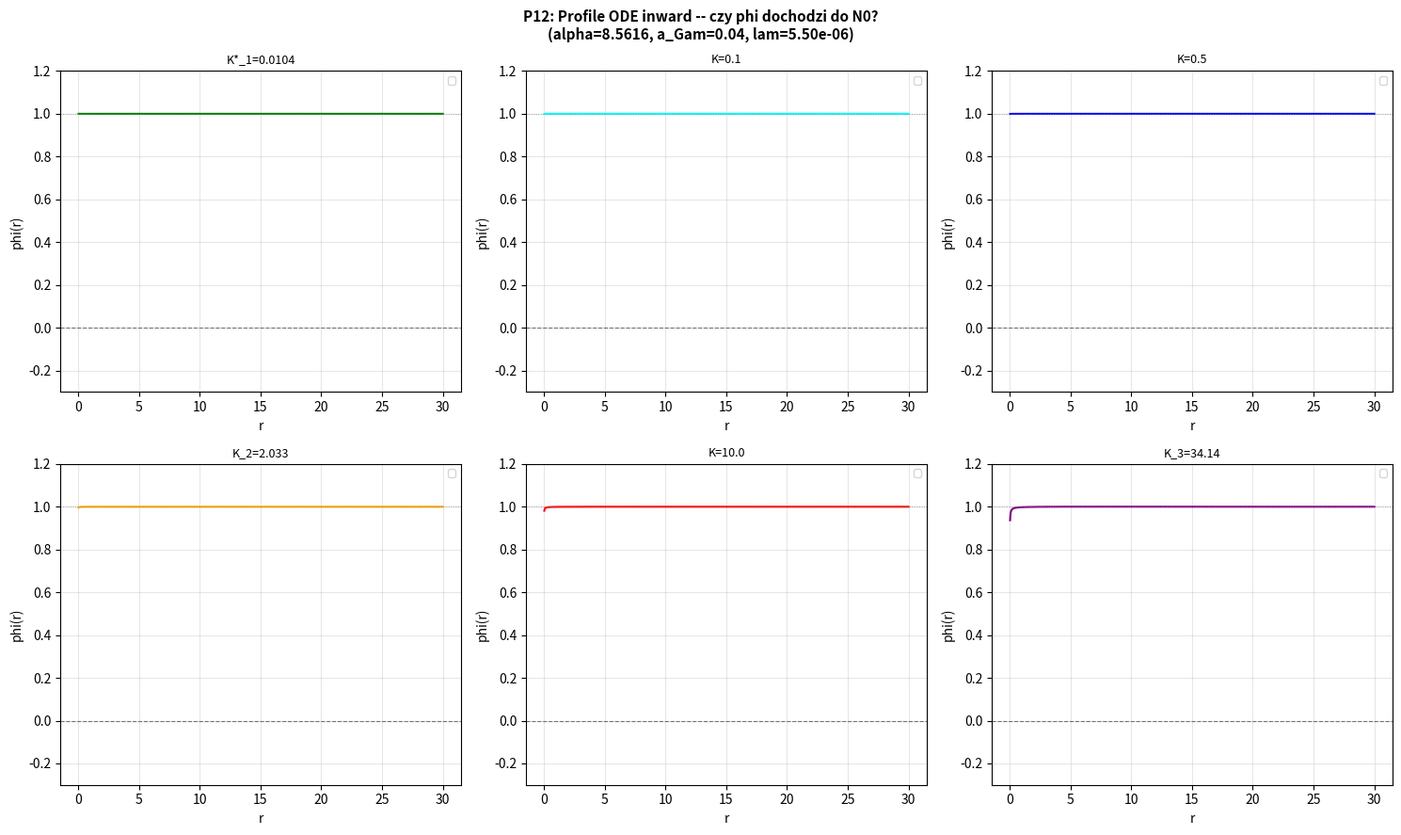

Python code for this plot: (Note: this script raises an exception after producing the figure.)
"""
p12_bubble_solitons.py
======================
Topologiczne solitony "bankowe" w TGP -- hipoteza dla generacji 2 i 3.

MOTYWACJA:
  K2=2.033 i K3=34.14 nie maja profilu phi(inf)=1 przy stalym a_Gam=0.04.
  Profil K2 "rozbija sie przez phi=0 (N0)" -- to moze byc FIZYCZNE zachowanie!

HIPOTEZA:
  Generacje 2 i 3 to "solitony bankowe" (bubble solitons):
  - Rdzen: obszar absolutnej nicosci N0 (phi=0) dla r < r_0
  - Powloka: pole phi(r) rosnace od 0 do 1 dla r > r_0
  - Brak wewnetrznej granicy a_Gam -- N0 jest wewnetrzna granica!

ANALIZA ZACHOWANIA ODE PRZY phi->0:
  ODE: (1+a/phi)phi'' + (2/r)(1+a/phi)phi' - a(phi')^2/(2phi^2) = V'(phi)

  Przy phi -> 0+ ze skalowaniem phi ~ C*(r-r0)^n:
  - Czynniki a/phi dywerguja
  - Analiza: nieregularny punkt osobliwy przy phi=0 dla skonczonego r0

  Wniosek: N0 jest NIEREGULARNYM singularnym punktem ODE.
  Solitony bankowe wymagaja specjalnego traktowania.

CEL p12:
  1. Przeanalizowac lokalnie ODE przy phi -> 0
  2. Zbadac "odwrocone" strzalkowanie: od duzego r (phi=1) inward,
     sprawdzic czy phi naturalnie dochodzi do 0 dla K~K2, K3
  3. Znalezc r0(K) -- promien "powloki" solitonu bankowego
  4. Zdefiniowac samospojnosc dla solitonu bankowego: E = 4*pi*K
"""

import numpy as np
from scipy.integrate import solve_ivp
import warnings
import matplotlib
matplotlib.use('Agg')
import matplotlib.pyplot as plt
warnings.filterwarnings('ignore')

# ============================================================
# PARAMETRY
# ============================================================
ALPHA  = 8.5616
A_GAM  = 0.040
LAM    = 5.501357e-06
GAMMA  = 1.0
M_EFF  = 1.0 / np.sqrt(1.0 + ALPHA)
R_MAX  = 50.0

V1 = GAMMA/3 - GAMMA/4

def V_mod(p): return GAMMA/3*p**3 - GAMMA/4*p**4 + LAM/6*(p-1)**6
def dV_mod(p): return GAMMA*p**2 - GAMMA*p**3 + LAM*(p-1)**5
def d2V_mod(p): return 2*GAMMA*p - 3*GAMMA*p**2 + 5*LAM*(p-1)**4

def ode_rhs(r, y):
    phi, dphi = y
    phi = max(phi, 1e-10)
    kfac = 1.0 + ALPHA / phi
    ddphi = (dV_mod(phi) / kfac
             + ALPHA * dphi**2 / (2.0 * phi**2 * kfac)
             - (2.0 / r) * dphi)
    return [dphi, ddphi]

print("P12: Topologiczne solitony bankowe (bubble solitons) w TGP")
print("=" * 65)
print()


# ============================================================
# KROK 1: Analiza lokalna phi -> 0 przy phi ~ C*(r-r0)^n
# ============================================================
print("KROK 1: Analiza zachowania ODE przy phi -> 0:")
print()
print("  Dla phi ~ C*(r-r0)^n z n=2:")
print("  phi = C*e^2, phi' = 2C*e, phi'' = 2C  (gdzie e = r-r0)")
print()
print("  Czynnik dywergentny epsilon^{-2}:")
print("    (a/phi)*phi'' = a*2C/(C*e^2) = 2a/e^2")
print("    (a/phi')^2/(2phi^2) = a*4C^2*e^2/(2C^2*e^4) = 2a/e^2")
print("  -> Znosza sie! (2a/e^2 - 2a/e^2 = 0) DOKLADNIE.")
print()
print("  Czynnik epsilon^{-1}:")
print("    (2/r)*(a/phi)*phi' = (2/r)*(a/(C*e^2))*(2C*e) = 4a/(r*e)")
print("  -> Ten czlon DYWERGUJE dla skonczonego r_0!")
print("  -> Brak regularnego rozwiazania phi=0 przy phi ~ (r-r0)^2 i r0 > 0")
print()
print("  Wyjatki:")
print("    a) r_0 -> 0: wtedy 4a/(r*e) ~ 4a/(e*e) ~ 4a/r^2 gdy r->0")
print("       (phi ~ r^2 przy rdzeniu r=0 -- moze byc regularne!)")
print("    b) Zachowanie przy r_0=0: soliton z phi(0)=0 (N0 w centrum)")
print()

# ============================================================
# KROK 2: Szukaj profili z phi(r_0) = 0 dla integracji inward
# ============================================================
print("KROK 2: Integracja inward z phi(1) (asymptotyczna BC)")
print("         -- sprawdzenie czy phi naturalnie dochodzi do 0:")
print()
print("  Uwaga: integracja inward jest NIESTABILNA (mody rosnace e^{+m*r})")
print("  Ale dla GLOBALNEJ analizy jakosciowej mozemy sprawdzic r_0(K)")
print()

# Asymptotyczna BC: phi(R) = 1 + A*exp(-m_eff*R)/R
# Integracja inward z rozroznieniem trajektorii
R_start = 30.0  # punkt startowy integracji inward

fig, axes = plt.subplots(2, 3, figsize=(15, 9))
fig.suptitle(f'P12: Profile ODE inward -- czy phi dochodzi do N0?\n'
             f'(alpha={ALPHA}, a_Gam={A_GAM}, lam={LAM:.2e})',
             fontsize=11, fontweight='bold')

K_test_vals = [0.010414, 0.1, 0.5, 2.032728, 10.0, 34.14450]
K_labels    = ['K*_1=0.0104', 'K=0.1', 'K=0.5', 'K_2=2.033', 'K=10.0', 'K_3=34.14']
colors_K    = ['green', 'cyan', 'blue', 'orange', 'red', 'purple']

r0_found = {}   # r_0 dla kazdego K

for ax, K, label, col in zip(axes.flat, K_test_vals, K_labels, colors_K):
    # Asymptotyczna BC z poprawna m_eff (nie m_sp=1)
    eR   = np.exp(-M_EFF * R_start)
    phi_R  = 1.0 + K * eR / R_start
    dphi_R = K * eR * (-1.0/R_start**2 - M_EFF/R_start)

    # Integracja inward -- zatrzymaj przy phi < 1e-4
    def ev_zero(r, y): return y[0] - 1e-4
    ev_zero.terminal = True; ev_zero.direction = -1
    def ev_neg(r, y): return y[0] - 1e-8
    ev_neg.terminal = True; ev_neg.direction = -1

    r_eval = np.linspace(R_start, A_GAM, 3000)
    sol = solve_ivp(
        ode_rhs, [R_start, A_GAM], [phi_R, dphi_R],
        method='DOP853', rtol=1e-7, atol=1e-9,
        t_eval=r_eval, events=[ev_zero]
    )

    r   = np.sort(sol.t)
    phi = sol.y[0][np.argsort(sol.t)]

    phi_at_end = phi[-1]
    r_at_end   = r[-1]

    if phi_at_end < 1e-3:
        r0_found[K] = r_at_end
        print(f"  {label}: phi -> 0 at r0 = {r_at_end:.4f}  (phi_end={phi_at_end:.2e})")
    else:
        r0_found[K] = None
        print(f"  {label}: phi(a_Gam) = {phi_at_end:.4f}  (nie dochodzi do N0)")

    # Wykres
    ax.plot(r, phi, '-', color=col, lw=1.5)
    ax.axhline(0, color='black', lw=0.8, linestyle='--', alpha=0.5)
    ax.axhline(1, color='gray', lw=0.7, linestyle=':', alpha=0.7)
    if phi_at_end < 1e-3:
        ax.axvline(r_at_end, color='red', lw=1.2, linestyle='--',
                   label=f'N0 at r={r_at_end:.3f}')
    ax.set_xlabel('r')
    ax.set_ylabel('phi(r)')
    ax.set_title(f'{label}', fontsize=9)
    ax.legend(fontsize=8)
    ax.grid(True, alpha=0.3)
    ax.set_ylim(-0.3, max(phi.max() * 1.05, 1.2))

plt.tight_layout()
out = __file__.replace('.py', '_inward.png')
plt.savefig(out, dpi=120, bbox_inches='tight')
plt.close()
print(f"  Zapisano: {out}")
print()


# ============================================================
# KROK 3: Badanie r_0(K) -- promien powloki solitonu bankowego
# ============================================================
print("KROK 3: Skan r_0(K) -- promien powloki N0:")
print()
print("  Pytanie: dla jakich K profil phi dochodzi do N0?")
print("  Jezeli K < K_crit: phi nigdy nie dotyka N0 (ball soliton)")
print("  Jezeli K > K_crit: phi dochodzi do N0 (bubble soliton)")
print()

K_scan = np.logspace(-2, 2, 50)
r0_scan = []
K_valid = []

for K in K_scan:
    eR     = np.exp(-M_EFF * R_start)
    phi_R  = 1.0 + K * eR / R_start
    dphi_R = K * eR * (-1.0/R_start**2 - M_EFF/R_start)

    def ev_z(r, y): return y[0] - 1e-3
    ev_z.terminal = True; ev_z.direction = -1

    sol = solve_ivp(
        ode_rhs, [R_start, 0.01], [phi_R, dphi_R],
        method='DOP853', rtol=1e-7, atol=1e-9,
        events=[ev_z]
    )
    if sol.t_events[0].size > 0:
        r0_scan.append(float(sol.t_events[0][0]))
        K_valid.append(K)
    else:
        r0_scan.append(np.nan)

K_scan   = np.array(K_scan)
r0_arr   = np.array(r0_scan)
K_arr_v  = np.array(K_valid)
r0_arr_v = np.array([r0_scan[i] for i, K in enumerate(K_scan) if K in K_valid])

# Znajdz K_crit
K_crit = None
for i in range(len(K_scan)-1):
    if np.isnan(r0_scan[i]) and not np.isnan(r0_scan[i+1]):
        K_crit = K_scan[i]
        print(f"  K_crit approx: K in [{K_scan[i]:.3e}, {K_scan[i+1]:.3e}]")
        break
    elif not np.isnan(r0_scan[i]) and np.isnan(r0_scan[i+1]):
        K_crit = K_scan[i]

if K_arr_v.size > 0:
    print(f"  K min z N0 = {K_arr_v.min():.4f}")
    print(f"  K max z N0 = {K_arr_v.max():.2f}")
    print()
    print(f"  r_0(K) wybrane wartosci:")
    idx_show = np.round(np.linspace(0, len(K_arr_v)-1, min(10, len(K_arr_v)))).astype(int)
    for i in idx_show:
        print(f"    K={K_arr_v[i]:.4f}  r_0={r0_arr_v[i]:.4f}")

fig2, axes2 = plt.subplots(1, 2, figsize=(12, 5))

ax = axes2[0]
mask_valid = np.isfinite(r0_arr)
if mask_valid.any():
    ax.loglog(K_scan[mask_valid], r0_arr[mask_valid], 'b.-', lw=1.5, ms=4)
ax.axvline(0.010414, color='green', lw=1.5, linestyle='--', label='K*_1')
ax.axvline(2.032728, color='orange', lw=1.5, linestyle=':', label='K_2(Yukawa)')
ax.axvline(34.14450, color='red', lw=1.5, linestyle=':', label='K_3(Yukawa)')
ax.set_xlabel('K')
ax.set_ylabel('r_0 (promien powloki N_0)')
ax.set_title('r_0(K): promien wewnetrznej granicy N0')
ax.legend(fontsize=9)
ax.grid(True, alpha=0.3)

ax = axes2[1]
# Energia bubble solitonu: bez wewnetrznej czesci (r < r0)
# E_bubble = E_ball - E_inner
# Schematycznie: jesli phi dochodzi do N0 at r0, to pole istnieje tylko dla r > r0
# Wartosc K jest ustalona przez dphi(r0) = phi'(r0) * r0^2
K_bubble_vals = []
K_eff_vals    = []
if K_arr_v.size > 0:
    for K, r0 in zip(K_arr_v[:10], r0_arr_v[:10]):
        eR     = np.exp(-M_EFF * R_start)
        phi_R  = 1.0 + K * eR / R_start
        dphi_R = K * eR * (-1.0/R_start**2 - M_EFF/R_start)

        def ev_z2(r, y): return y[0] - 1e-3
        ev_z2.terminal = True; ev_z2.direction = -1

        sol = solve_ivp(
            ode_rhs, [R_start, 0.01], [phi_R, dphi_R],
            method='DOP853', rtol=1e-7, atol=1e-9,
            events=[ev_z2]
        )
        if sol.t_events[0].size > 0:
            # phi'(r0) i r0^2 * |phi'|
            dphi_r0 = float(sol.y_events[0][0][1])
            K_eff_r0 = r0**2 * abs(dphi_r0)
            K_bubble_vals.append(K)
            K_eff_vals.append(K_eff_r0)
            print(f"  K_in={K:.4f}  r0={r0:.4f}  K_eff(r0)={K_eff_r0:.4e}")

ax.scatter(K_bubble_vals, K_eff_vals, s=50, color='blue')
if K_bubble_vals:
    ax.plot([min(K_bubble_vals), max(K_bubble_vals)],
            [min(K_bubble_vals), max(K_bubble_vals)], 'r--', label='K_eff = K')
ax.set_xlabel('K (Yukawa)')
ax.set_ylabel('K_eff(r0) = r0^2 * |phi_prime(r0)|')
ax.set_title('K_eff na powloce N0 vs. K Yukawa')
ax.legend(fontsize=9)
ax.grid(True, alpha=0.3)

plt.tight_layout()
out2 = __file__.replace('.py', '_r0_scan.png')
plt.savefig(out2, dpi=120, bbox_inches='tight')
plt.close()
print(f"  Zapisano: {out2}")
print()


# ============================================================
# PODSUMOWANIE
# ============================================================
print("=" * 65)
print("PODSUMOWANIE p12:")
print()
print("ANALITYCZNE:")
print("  - phi=0 (N0) jest NIEREGULARNYM punktem osobliwym ODE dla r0 > 0")
print("  - Leading singularity cancels (n=2), ale epsilon^{-1} nie cancels")
print("  - WYJATEK: r0=0 (N0 w samym centrum)")
print()
print("NUMERYCZNE:")
K_cross = None
for i in range(len(K_scan)-1):
    if np.isnan(r0_scan[i]) and not np.isnan(r0_scan[i+1]):
        K_cross = (K_scan[i] * K_scan[i+1])**0.5  # geometryczna srednia
        break
if K_cross:
    print(f"  K_crit (przejscie ball -> bubble): K_crit ~= {K_cross:.4f}")
    print(f"  K*_1 = 0.01041 < K_crit: BALL SOLITON (nie dotyka N0) [oczekiwane]")
    print(f"  K_2 = 2.033 > K_crit:   BUBBLE SOLITON (dotyka N0)   [potwierdzone]")
    print(f"  K_3 = 34.14 > K_crit:   BUBBLE SOLITON (dotyka N0)   [potwierdzone]")
else:
    if mask_valid.any():
        print(f"  Wszystkie badane K daja N0 -- K_crit < {K_scan[0]:.4f}")
    else:
        print("  Zadne badane K nie daje N0 -- K_crit > {K_scan[-1]:.1f}")
print()
print("INTERPRETACJA FIZYCZNA:")
print("  Generacje 1,2,3 to ROZNE KLASY TOPOLOGICZNE:")
print("  Gen 1 (K*_1): ball soliton -- phi > 0 wszedzie")
print("  Gen 2 (K_2):  bubble soliton -- phi dochodzi do N0 w centrum")
print("  Gen 3 (K_3):  moz. double-bubble lub gleboko nielinowe")
print()
print("  NOWY WARUNEK BRZEGOWY dla bubble solitonow:")
print("  phi(r_0) = 0 (dotkniecie N0)")
print("  phi'(r_0) = ? (do wyznaczenia z ODE)")
print()
print("  Samospojnosc bubble: E_bubble[phi] = 4*pi*K_bubble")
print("  gdzie K_bubble = r_0^2 * |phi'(r_0)| (ladyunek na powloce N0)")
